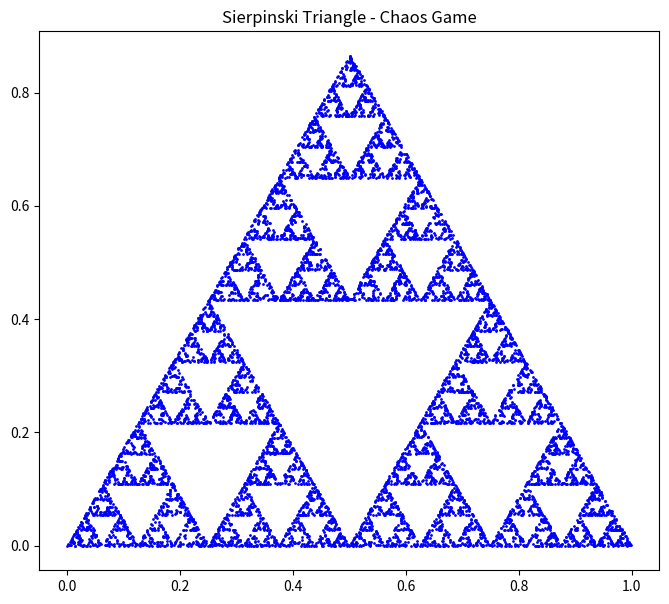

This chart was generated by the following Python code:
import matplotlib.pyplot as plt
import random
import math

# --- ۱. تعریف مختصات سه راس مثلث ---
# راس R (پایین چپ)
x_R = 0.0
y_R = 0.0

# راس G (پایین راست)
x_G = 1.0
y_G = 0.0

# راس B (بالا)
x_B = 0.5
y_B = math.sqrt(3) / 2  # جذر ۳ تقسیم بر ۲

# --- ۲. آماده‌سازی برای ذخیره نقاط ---
# دو لیست خالی می‌سازیم تا مختصات X و Y نقاطی که رسم می‌کنیم را در آن‌ها نگه داریم
list_x = []
list_y = []

# --- ۳. نقطه شروع بازی ---
# بازی از راس R شروع می‌شود
x = x_R
y = y_R

# --- ۴. تعداد تکرار بازی ---
n = 10000 # هرچه این عدد بزرگتر باشد، شکل واضح‌تر می‌شود (مثلا 50000)

# --- ۵. شروع حلقه بازی ---
for i in range(n):
    # یک عدد تصادفی ۱، ۲ یا ۳ انتخاب می‌کنیم
    # ۱ یعنی برو به سمت R
    # ۲ یعنی برو به سمت G
    # ۳ یعنی برو به سمت B
    random_number = random.randint(1, 3)
    
    # محاسبه نقطه جدید (حرکت به اندازه نصف فاصله تا راس انتخاب شده)
    if random_number == 1:
        # حرکت به سمت R
        x = (x + x_R) / 2
        y = (y + y_R) / 2
        
    elif random_number == 2:
        # حرکت به سمت G
        x = (x + x_G) / 2
        y = (y + y_G) / 2
        
    else:
        # حرکت به سمت B
        x = (x + x_B) / 2
        y = (y + y_B) / 2
        
    # حالا که نقطه جدید را پیدا کردیم، آن را به لیست‌ها اضافه می‌کنیم
    list_x.append(x)
    list_y.append(y)

# --- ۶. رسم نمودار ---
# یک صفحه برای رسم آماده می‌کنیم
plt.figure(figsize=(8, 7))

# نقاط را رسم می‌کنیم. s=1 یعنی اندازه نقطه‌ها خیلی کوچک باشد
plt.scatter(list_x, list_y, s=1, color='blue')

# این خط باعث می‌شود شکل مثلث ما کشیده یا فشرده نشود (نسبت ابعاد ۱ به ۱)
plt.axis('equal')

# گذاشتن عنوان برای نمودار
plt.title('Sierpinski Triangle - Chaos Game')

# نمایش نمودار
plt.show()
